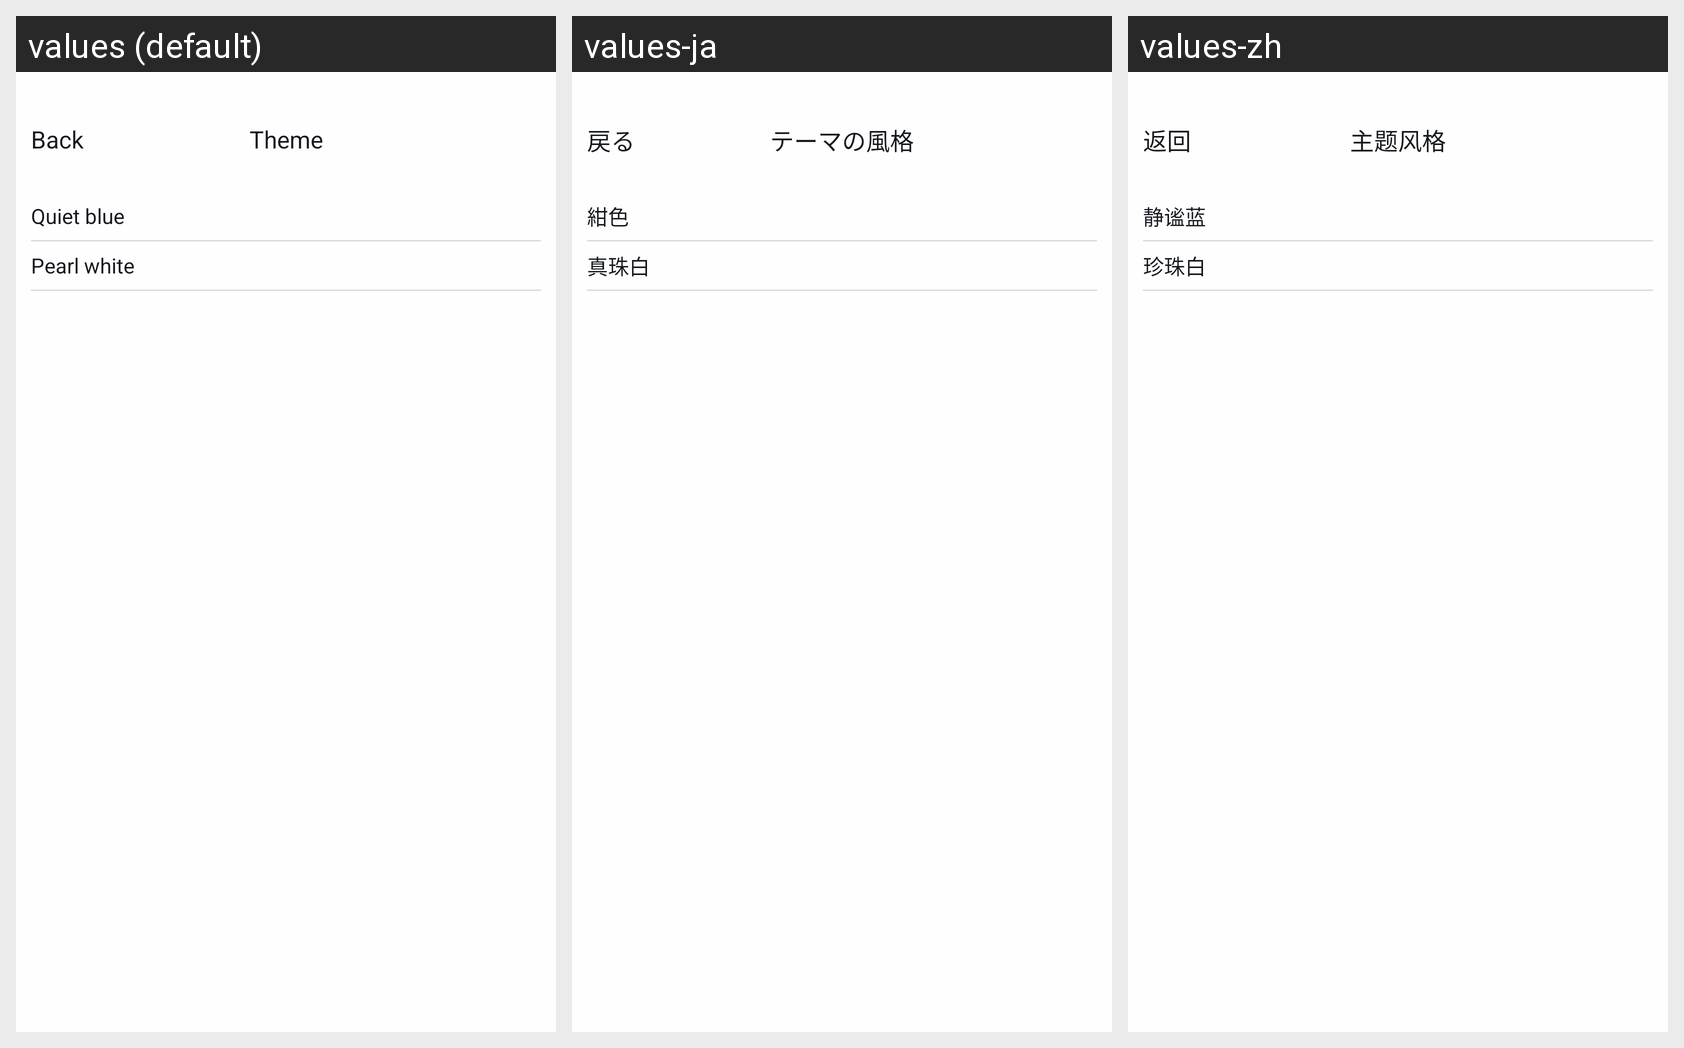

This grid shows one Android layout under several languages. Give, for every string resource on the screen, its name, the default text and each shown locale's text.
Android screen res/layout/activity_setting_theme.xml rendered under 3 locales, left to right: values (default), values-ja, values-zh. Device: Nexus 5 (rendered at 1080×1920; each locale shown at half size, 540×960, under a caption strip naming it); theme AppTheme.
Strings drawn on this screen, with the default value and each locale's value (text and hints the layout hard-codes, and strings that could not be matched under every locale, appear in the picture but are not listed):

kBtnBack
  values: Back
  values-ja: 戻る
  values-zh: 返回

kVcTitleTheme
  values: Theme
  values-ja: テーマの風格
  values-zh: 主题风格

kThemeNameBlue
  values: Quiet blue
  values-ja: 紺色
  values-zh: 静谧蓝

kThemeNameWhite
  values: Pearl white
  values-ja: 真珠白
  values-zh: 珍珠白
